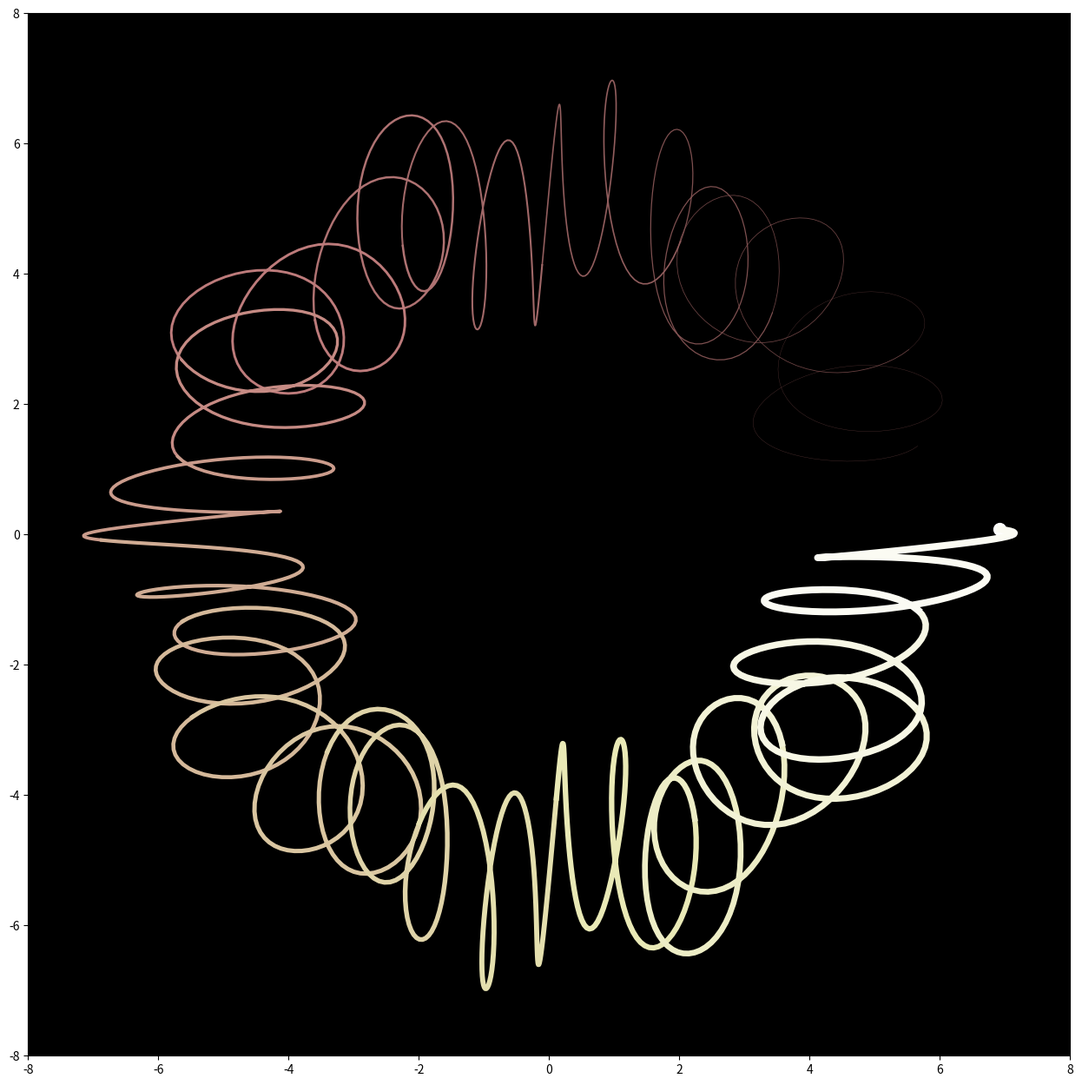

Here is the Python script that generated this plot: (Note: this script raises an exception after producing the figure.)
import numpy as np
import matplotlib.pylab as plt
from matplotlib.colors import ListedColormap, LinearSegmentedColormap
from numpy import sqrt, pi, cos, sin
import pandas as pd
import os
import sys
import itertools

filename = os.path.basename(sys.argv[0])[:-3]

T = np.linspace(0, 2 * pi, 2000)
for n, epsilon in enumerate(np.linspace(0, 2 * pi, 750)):
    if n % 3 == 2:
        fig, _ = plt.subplots(figsize=(12, 12), dpi=100)
        ax = fig.add_axes([0, 0, 1, 1], facecolor='black')
        for k in range(20):
            T_sector = T[k * 100: (k+1)*100 +1] + epsilon
            T_0 = T_sector + epsilon + epsilon

            R_1 = 5 + 1.5 * sin(40 * T_0) + 0.5 * cos(10 * T_0) + 0.1 * sin(50 * T_0) ** 2 * cos(10 * T_0) + 0.1
            R_2 = 5 + 1.5 * cos(40 * T_0) + 0.5 * sin(10 * T_0) + 0.1 * cos(50 * T_0) ** 2 * sin(10 * T_0) + 0.1
            ax.plot(cos(T_sector) * R_1,
                    sin(T_sector) * R_2, color=plt.cm.pink(k/20), lw=(k * 6)/20)
            if k == 19:
                ax.scatter(cos(T_sector[-1]) * R_1[-1],
                           sin(T_sector[-1]) * R_2[-1], color='w', s=100)

        ax.set_xlim(-8, 8)
        ax.set_ylim(-8, 8)

        fig.savefig(f'../outputs/20230730_v4/{filename}_{n}.png', facecolor='k')
        plt.close()
